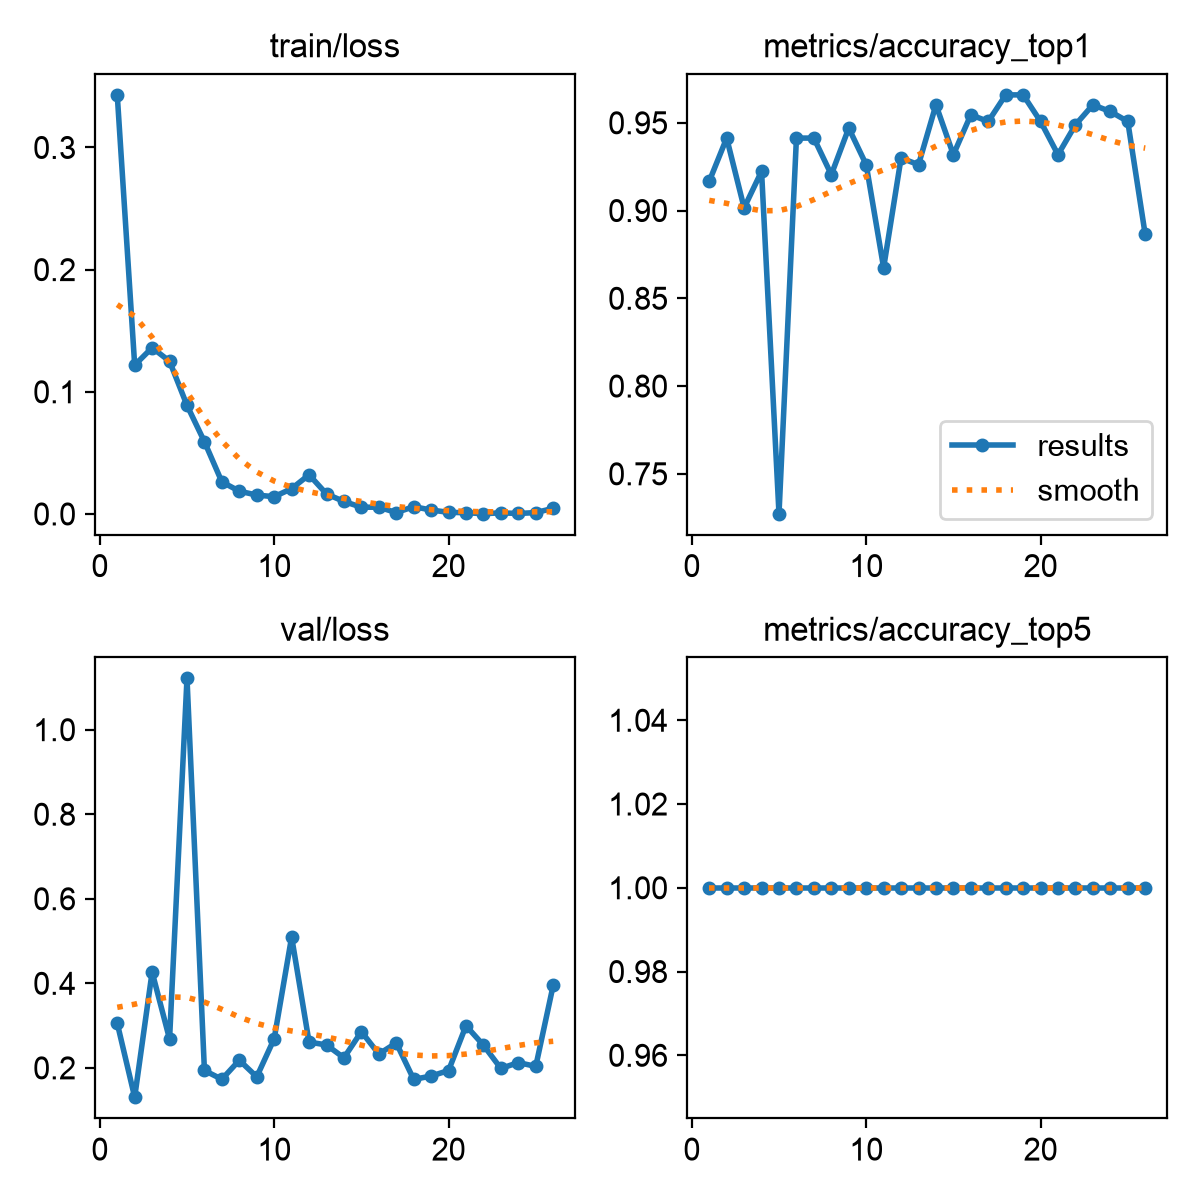

Values plotted in this chart, from the file beside it:
epoch, time, train/loss, metrics/accuracy_top1, metrics/accuracy_top5, val/loss, lr/pg0, lr/pg1, lr/pg2
1, 26.35, 0.3431, 0.9167, 1, 0.3056, 0.0005501, 0.0005501, 0.0005501
2, 52.7, 0.1218, 0.9413, 1, 0.1306, 0.001078, 0.001078, 0.001078
3, 78.95, 0.1361, 0.9015, 1, 0.4266, 0.001579, 0.001579, 0.001579
4, 105.3, 0.125, 0.9224, 1, 0.2682, 0.001543, 0.001543, 0.001543
5, 131.4, 0.08891, 0.7273, 1, 1.121, 0.001502, 0.001502, 0.001502
6, 157.6, 0.05914, 0.9413, 1, 0.1938, 0.001461, 0.001461, 0.001461
7, 184.2, 0.02626, 0.9413, 1, 0.173, 0.001419, 0.001419, 0.001419
8, 210.9, 0.01865, 0.9204, 1, 0.2181, 0.001378, 0.001378, 0.001378
9, 237.2, 0.01546, 0.947, 1, 0.1788, 0.001337, 0.001337, 0.001337
10, 263.5, 0.01413, 0.9261, 1, 0.2689, 0.001296, 0.001296, 0.001296
11, 289.8, 0.02073, 0.8674, 1, 0.5096, 0.001254, 0.001254, 0.001254
12, 316.1, 0.03209, 0.9299, 1, 0.261, 0.001213, 0.001213, 0.001213
13, 342.4, 0.01638, 0.9261, 1, 0.2542, 0.001172, 0.001172, 0.001172
14, 368.6, 0.01022, 0.9602, 1, 0.2238, 0.001131, 0.001131, 0.001131
15, 395, 0.00551, 0.9318, 1, 0.2858, 0.001089, 0.001089, 0.001089
16, 421.4, 0.00554, 0.9546, 1, 0.2328, 0.001048, 0.001048, 0.001048
17, 448.1, 0.00113, 0.9508, 1, 0.259, 0.001007, 0.001007, 0.001007
18, 474.6, 0.00596, 0.9659, 1, 0.1728, 0.0009656, 0.0009656, 0.0009656
19, 500.9, 0.00322, 0.9659, 1, 0.1807, 0.0009244, 0.0009244, 0.0009244
20, 528.4, 0.00132, 0.9508, 1, 0.1938, 0.0008831, 0.0008831, 0.0008831
21, 555.1, 0.00102, 0.9318, 1, 0.2997, 0.0008418, 0.0008418, 0.0008418
22, 581.8, 0.00021, 0.9489, 1, 0.2536, 0.0008006, 0.0008006, 0.0008006
23, 609.6, 0.00092, 0.9602, 1, 0.1987, 0.0007593, 0.0007593, 0.0007593
24, 637.3, 0.00038, 0.9564, 1, 0.2125, 0.0007181, 0.0007181, 0.0007181
25, 663.4, 0.00112, 0.9508, 1, 0.2035, 0.0006768, 0.0006768, 0.0006768
26, 690.3, 0.00459, 0.8864, 1, 0.3955, 0.0006355, 0.0006355, 0.0006355
